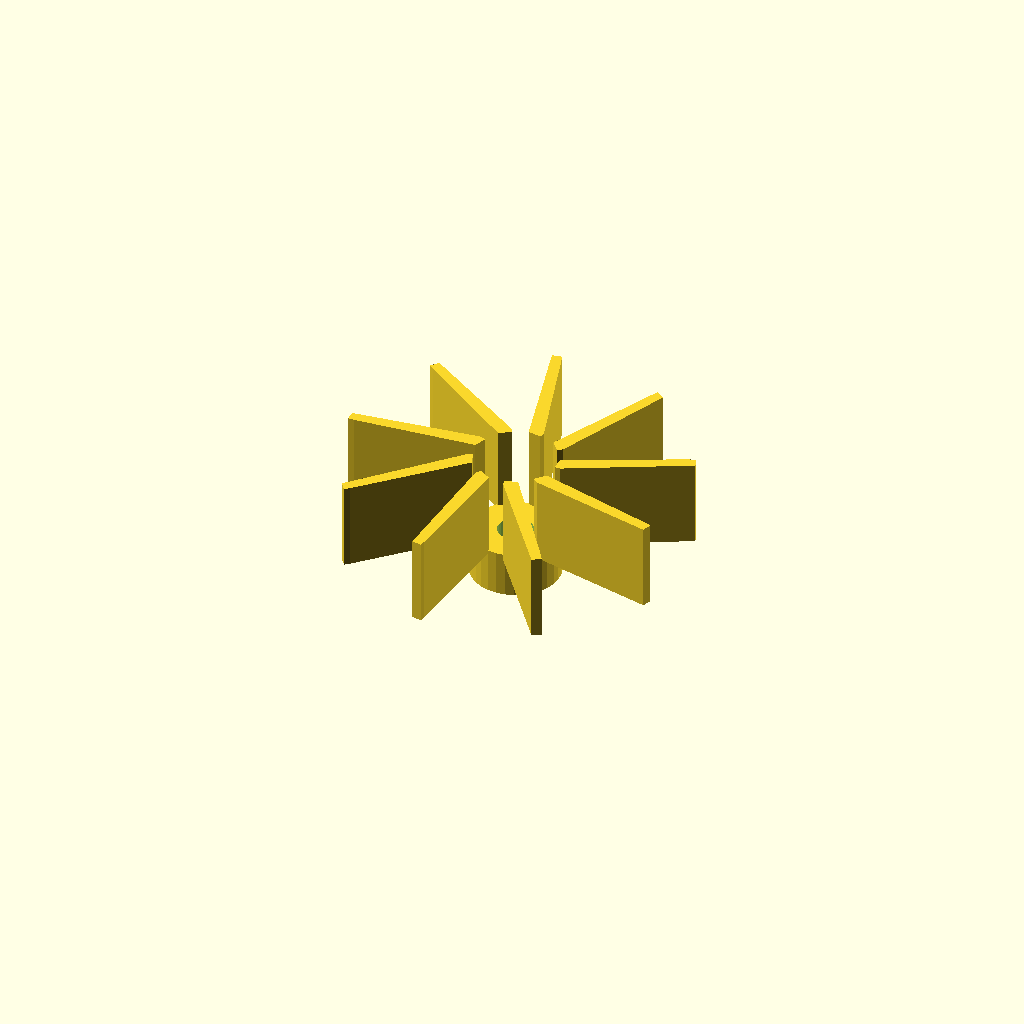
Cell 1: rendered with the file's own defaults.
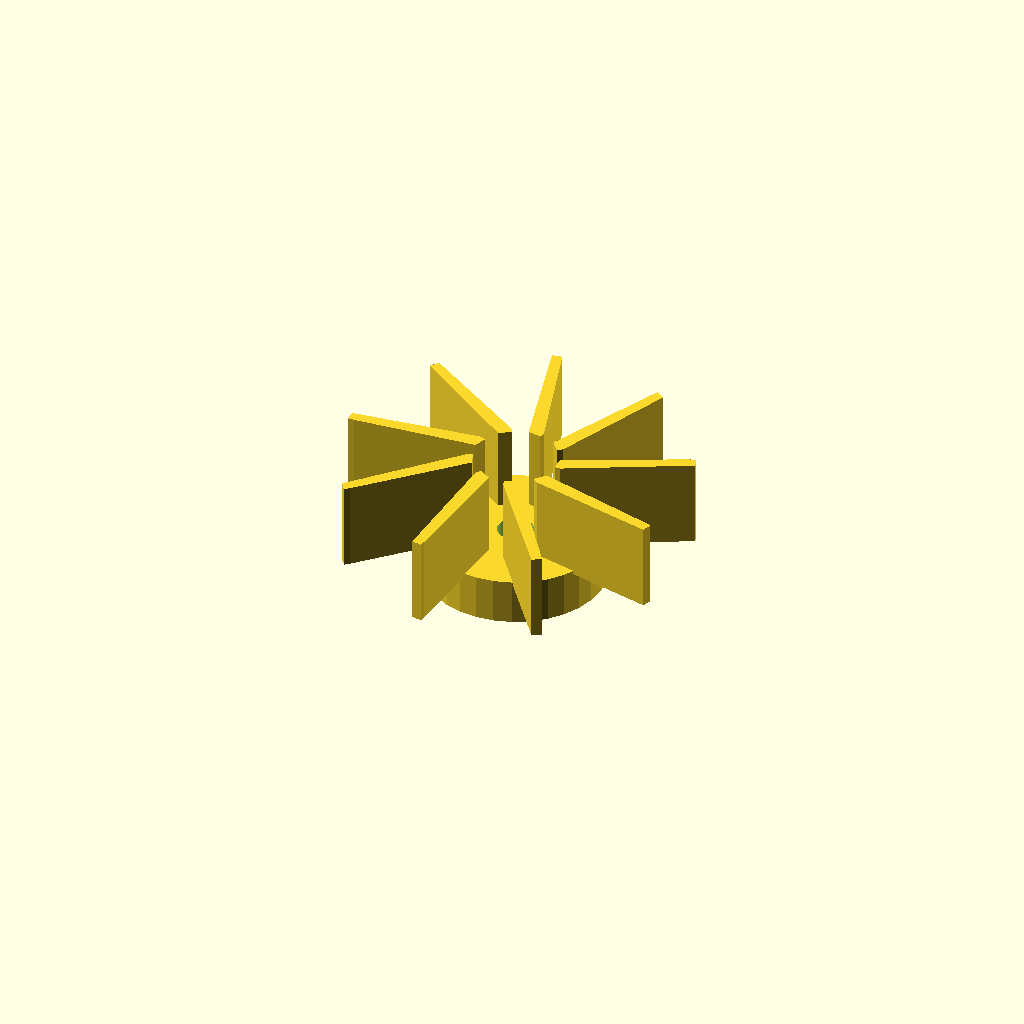
Cell 2: the same model with hub_d = 46.8.
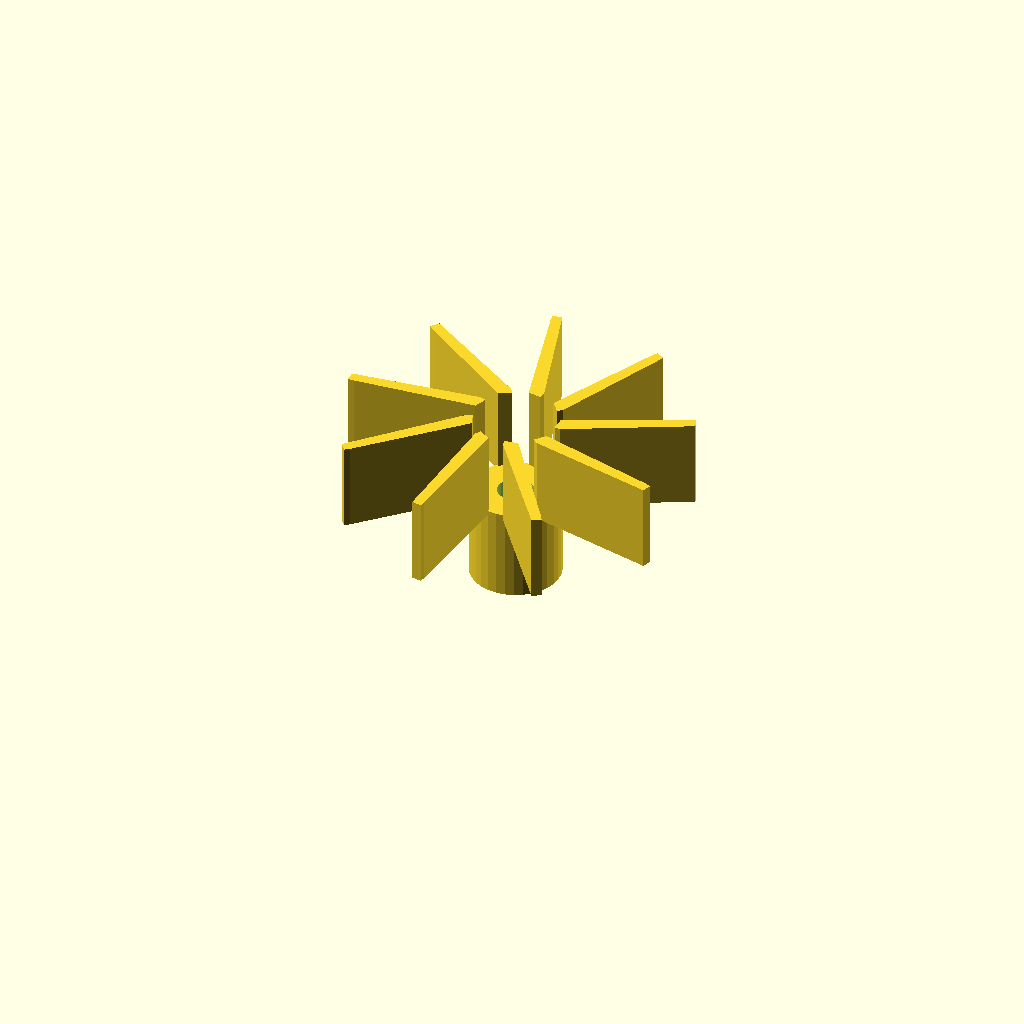
Cell 3: hub_h = 24 (everything else at default).
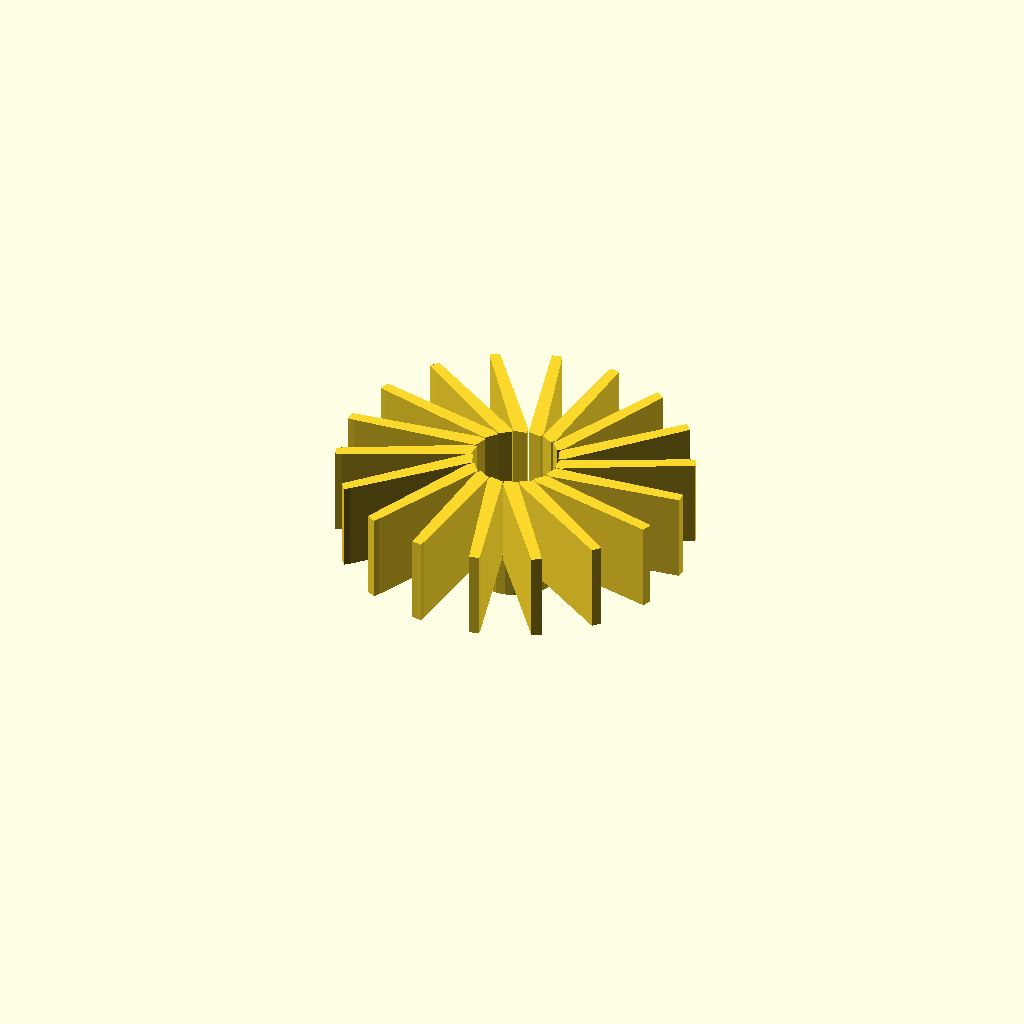
Cell 4 — blades set to 18, the other parameters unchanged.
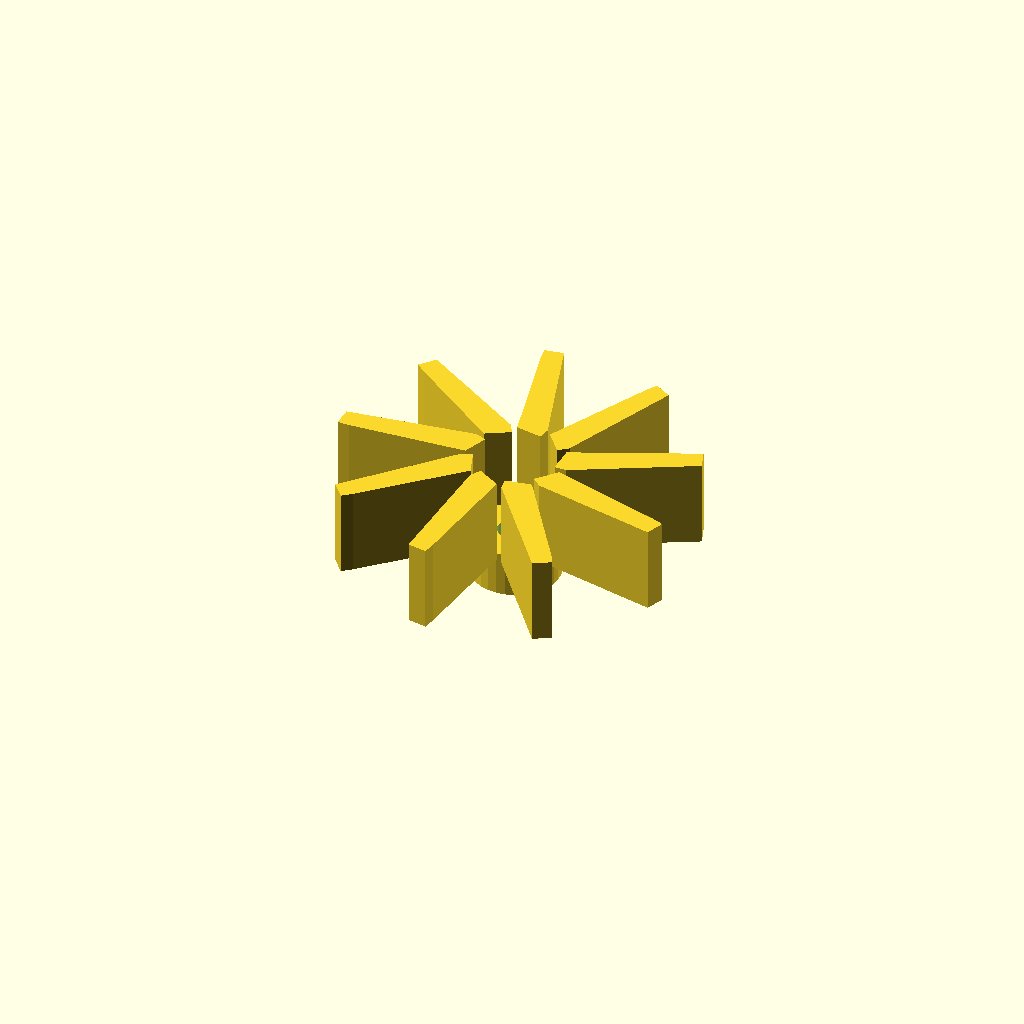
Cell 5: the same model with blade_t = 3.2.
One fixed orthographic camera (rotation 55°, 0°, 25°; colour scheme Cornfield) for every cell.
Source of the model, optional_data/data/gen2/impellers/part_0045.scad:
$fn = 32;

// ----------------------------------------------------------------------
// Impeller: 90 mm, 9 blades, 34 mm tall
// ----------------------------------------------------------------------

// --- parameters (mm) ---
hub_d = 23.4;             // hub diameter
hub_h = 12;               // hub height
imp_d = 90;               // outer diameter over the blades
blades = 9;               // number of blades
blade_t = 1.6;            // blade thickness
blade_h = 22;             // blade height
blade_in_r = 10.7;        // blade root radius
blade_out_r = 43.4;       // blade tip radius
sweep = 20;               // blade sweep, degrees
bore_d = 9.36;            // shaft bore

module hub() {
  cylinder(h = hub_h, d = hub_d);
}

module blade() {
  /* blade swept between two boxes: hull of the root and the tip section */
  hull() {
    translate([blade_in_r, 0, hub_h - 1])
      cube([blade_t, blade_t * 2.2, blade_h + 1], center = false);
    rotate([0, 0, sweep])
      translate([blade_out_r, 0, hub_h - 1])
        cube([blade_t, blade_t * 1.6, blade_h + 1], center = false);
  }
}

module blades() {
  for (i = [0 : blades - 1])
    rotate([0, 0, i * 360 / blades]) blade();
}

difference() {
  union() {
    hub();
    blades();
  }
  translate([0, 0, -1]) cylinder(h = hub_h + blade_h + 0 + 3, d = bore_d);
}
Parameter table extracted from the source (name, type, default, range or options):
hub_d: number, default 23.4
hub_h: number, default 12
imp_d: number, default 90
blades: number, default 9
blade_t: number, default 1.6
blade_h: number, default 22
blade_in_r: number, default 10.7
blade_out_r: number, default 43.4
sweep: number, default 20
bore_d: number, default 9.36
